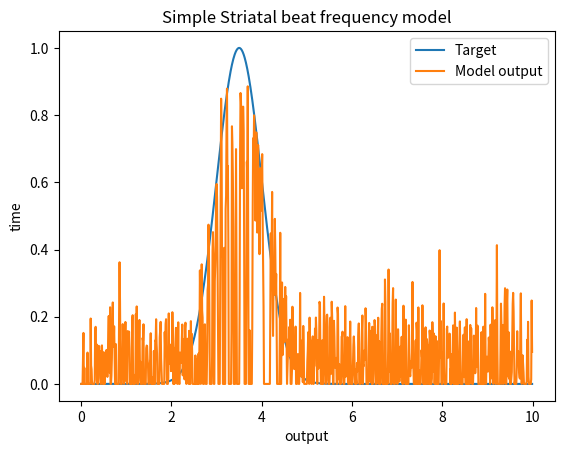

This figure's Python source:
import numpy as np
import matplotlib.pyplot as plt

################################################################################
### Envoronment variables and time scale
################################################################################

Dt = 0.01
Duration = 10
t = np.arange(0, Duration, Dt)

################################################################################
### Generate Oscillators, initialize weights, define activation
################################################################################

NUMBER_OSCILLTORS = 500 
f_min, f_max = 1.0, 40.0

freqs = np.logspace(np.log10(f_min), np.log10(f_max), NUMBER_OSCILLTORS)
phases = np.random.uniform(0, 2*np.pi, NUMBER_OSCILLTORS)
#phases = np.zeros(NUMBER_OSCILLTORS)

oscillators = np.array([np.sin(2*np.pi*f*t + p) for f, p in zip(freqs, phases)])
# small gaussian noise
oscillators += np.random.normal(scale=0.05, size=oscillators.shape) 

weights = np.random.normal(scale=0.1, size=NUMBER_OSCILLTORS)

def sigma(x): # relu activation function works better than sigmoid, tanh
    return np.maximum(0, x)

# For backpropogation
def sigma_prime(x):
    return (x>0).astype(float)

################################################################################
### Setup for training
################################################################################

def forward(weights, oscillators):
    output = np.sum(weights[:, None] * oscillators, axis=0)
    output = sigma(output)
    return output

def gaussian(t, T_target, sigma_t):
    return np.exp(-0.5 * ((t - T_target) / sigma_t)**2)

target_time = 3.5
target_width = 0.5

target_curve = gaussian(t, target_time, target_width)

################################################################################
### Training loop
################################################################################

epochs = 2000
learning_rate = 0.005

print_period = 10

for epoch in range(1, epochs):
    z = np.sum(weights[:,None] * oscillators, axis=0)
    out = sigma(z)

    error = target_curve - out 
    loss = np.mean(error**2)
    
    dL_dz = -2 * error * sigma_prime(z)

    gradient = np.mean(dL_dz[None, :] * oscillators, axis=1)

    weights -= learning_rate * gradient

    if (epoch % print_period ) == 0:
        peak_time = t[np.argmax(out)]
        print(f"epoch: {epoch}, loss={loss:.6e}, peak_time={peak_time:0.3f}s")

out = forward(weights, oscillators)

plt.plot(t, target_curve, label="Target")
plt.plot(t, out, label="Model output")
#plt.plot(t, oscillators[0])
plt.xlabel("output")
plt.ylabel("time")
plt.title("Simple Striatal beat frequency model")
plt.legend()
plt.show()
